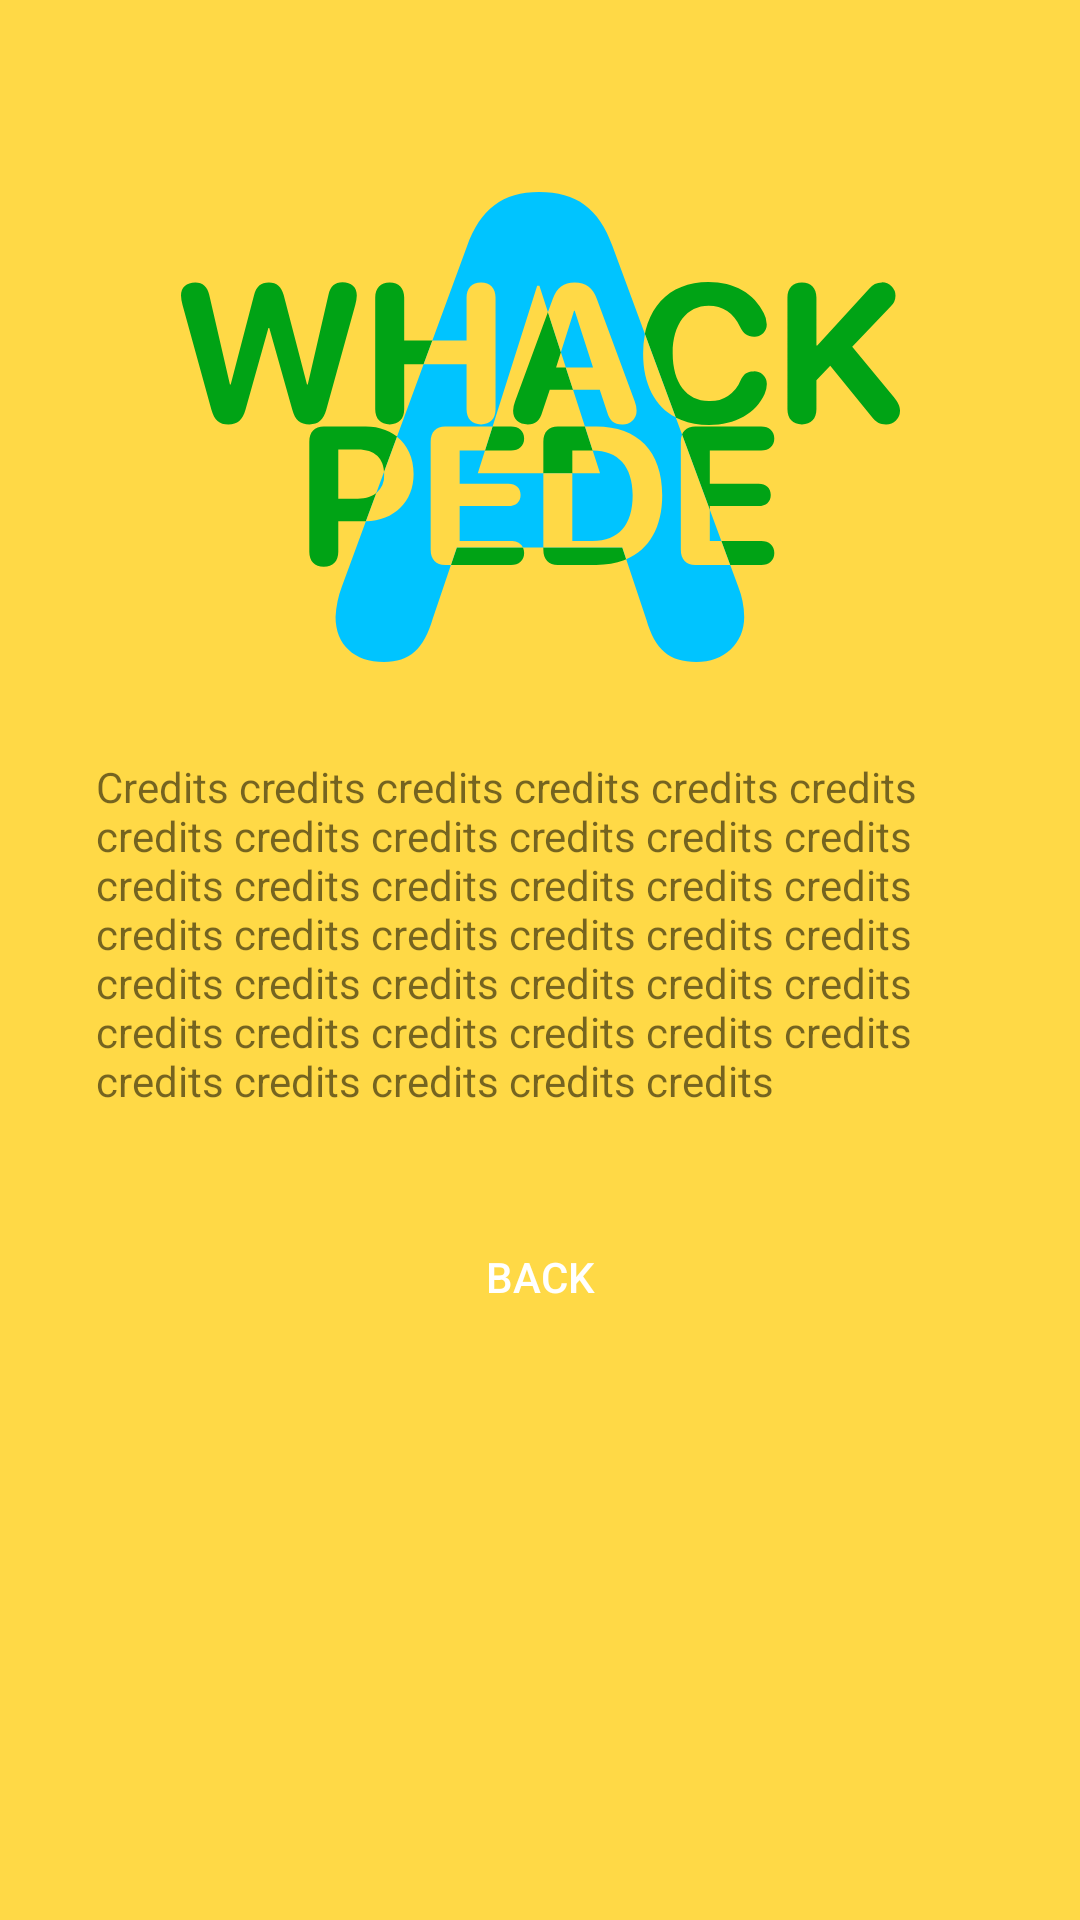

Here is an Android app screen rendered from its layout file. Give the layout XML and the strings, colors and styles it references.
<!-- AndroidManifest.xml: application theme Whackapede -->
<!-- res/layout/fragment_credits.xml -->
<?xml version="1.0" encoding="utf-8"?>
<androidx.constraintlayout.widget.ConstraintLayout
    xmlns:android="http://schemas.android.com/apk/res/android"
    xmlns:app="http://schemas.android.com/apk/res-auto"
    xmlns:tools="http://schemas.android.com/tools"
    android:layout_width="match_parent"
    android:layout_height="match_parent"
    android:background="@color/sunshineYellow"
    tools:context=".CreditsFragment">

    <ImageView
        android:id="@+id/image_logo"
        android:layout_width="wrap_content"
        android:layout_height="wrap_content"
        android:layout_marginTop="64dp"
        android:contentDescription="@string/whack_a_pede_logo"
        android:src="@drawable/logo_whack_a_pede"
        app:layout_constraintEnd_toEndOf="parent"
        app:layout_constraintStart_toStartOf="parent"
        app:layout_constraintTop_toTopOf="parent" />

    <TextView
        android:id="@+id/text_credits"
        android:layout_width="0dp"
        android:layout_height="wrap_content"
        android:layout_marginStart="32dp"
        android:layout_marginTop="32dp"
        android:layout_marginEnd="32dp"
        android:text="@string/contributors"
        app:layout_constraintEnd_toEndOf="parent"
        app:layout_constraintStart_toStartOf="parent"
        app:layout_constraintTop_toBottomOf="@id/image_logo" />

    <Button
        android:id="@+id/button_back"
        style="@style/Whackapede.Button.Grass"
        android:layout_width="wrap_content"
        android:layout_height="wrap_content"
        android:layout_marginTop="32dp"
        android:text="@string/back"
        app:layout_constraintEnd_toEndOf="parent"
        app:layout_constraintStart_toStartOf="parent"
        app:layout_constraintTop_toBottomOf="@id/text_credits" />
</androidx.constraintlayout.widget.ConstraintLayout>
<!-- resources referenced by this layout -->
<resources>
  <color name="sunshineYellow">#FFD946</color>
  <string name="back">Back</string>
  <string name="contributors" tools:ignore="Typos">Credits credits credits credits credits credits credits credits credits credits credits credits credits credits credits credits credits credits credits credits credits credits credits credits credits credits credits credits credits credits credits credits credits credits credits credits credits credits credits credits credits</string>
  <string name="whack_a_pede_logo">Whack-A-Pede Logo</string>
  <style name="Whackapede.Button.Grass">
          <item name="android:background">@drawable/button_grass</item>
      </style>
  <style name="Whackapede" parent="Theme.AppCompat.Light">
          <item name="colorPrimary">@color/sunshine_yellow</item>
          <item name="colorPrimaryDark">@color/sunset_yellow</item>
          <item name="colorAccent">@color/day_blue</item>
          <item name="android:colorBackground">@color/sunshine_yellow</item>
      </style>
  <!-- drawable button_grass_disabled (drawable) -->
  <?xml version="1.0" encoding="utf-8"?>
  <inset
      xmlns:android="http://schemas.android.com/apk/res/android"
      android:insetLeft="4dp"
      android:insetTop="4dp"
      android:insetRight="4dp"
      android:insetBottom="4dp">
  
      <shape android:shape="rectangle">
          <solid android:color="@color/plainGrey" />
  
          <padding
              android:left="7dp"
              android:top="7dp"
              android:right="7dp"
              android:bottom="7dp" />
  
          <corners android:radius= "3dp" />
      </shape>
  </inset>
  <!-- drawable button_grass_pressed (drawable) -->
  <?xml version="1.0" encoding="utf-8"?>
  <inset
      xmlns:android="http://schemas.android.com/apk/res/android"
      android:insetLeft="4dp"
      android:insetTop="4dp"
      android:insetRight="4dp"
      android:insetBottom="4dp">
  
      <shape android:shape="rectangle">
          <solid android:color="@color/grassGreenPressed" />
  
          <padding
              android:left="7dp"
              android:top="7dp"
              android:right="7dp"
              android:bottom="7dp" />
  
          <corners android:radius= "3dp" />
      </shape>
  </inset>
  <!-- drawable button_grass_focused (drawable) -->
  <?xml version="1.0" encoding="utf-8"?>
  <inset
      xmlns:android="http://schemas.android.com/apk/res/android"
      android:insetLeft="4dp"
      android:insetTop="4dp"
      android:insetRight="4dp"
      android:insetBottom="4dp">
  
      <shape android:shape="rectangle">
          <solid android:color="@color/grassGreenFocused" />
  
          <padding
              android:left="7dp"
              android:top="7dp"
              android:right="7dp"
              android:bottom="7dp" />
  
          <corners android:radius= "3dp" />
      </shape>
  </inset>
  <!-- drawable button_grass_enabled (drawable) -->
  <?xml version="1.0" encoding="utf-8"?>
  <inset
      xmlns:android="http://schemas.android.com/apk/res/android"
      android:insetLeft="4dp"
      android:insetTop="4dp"
      android:insetRight="4dp"
      android:insetBottom="4dp">
  
      <shape android:shape="rectangle">
          <solid android:color="@color/grass_green" />
  
          <padding
              android:left="7dp"
              android:top="7dp"
              android:right="7dp"
              android:bottom="7dp" />
  
          <corners android:radius= "3dp" />
      </shape>
  </inset>
  <color name="plainGrey">#999999</color>
  <color name="grassGreenPressed">#007A10</color>
  <color name="grassGreenFocused">#008F13</color>
</resources>
